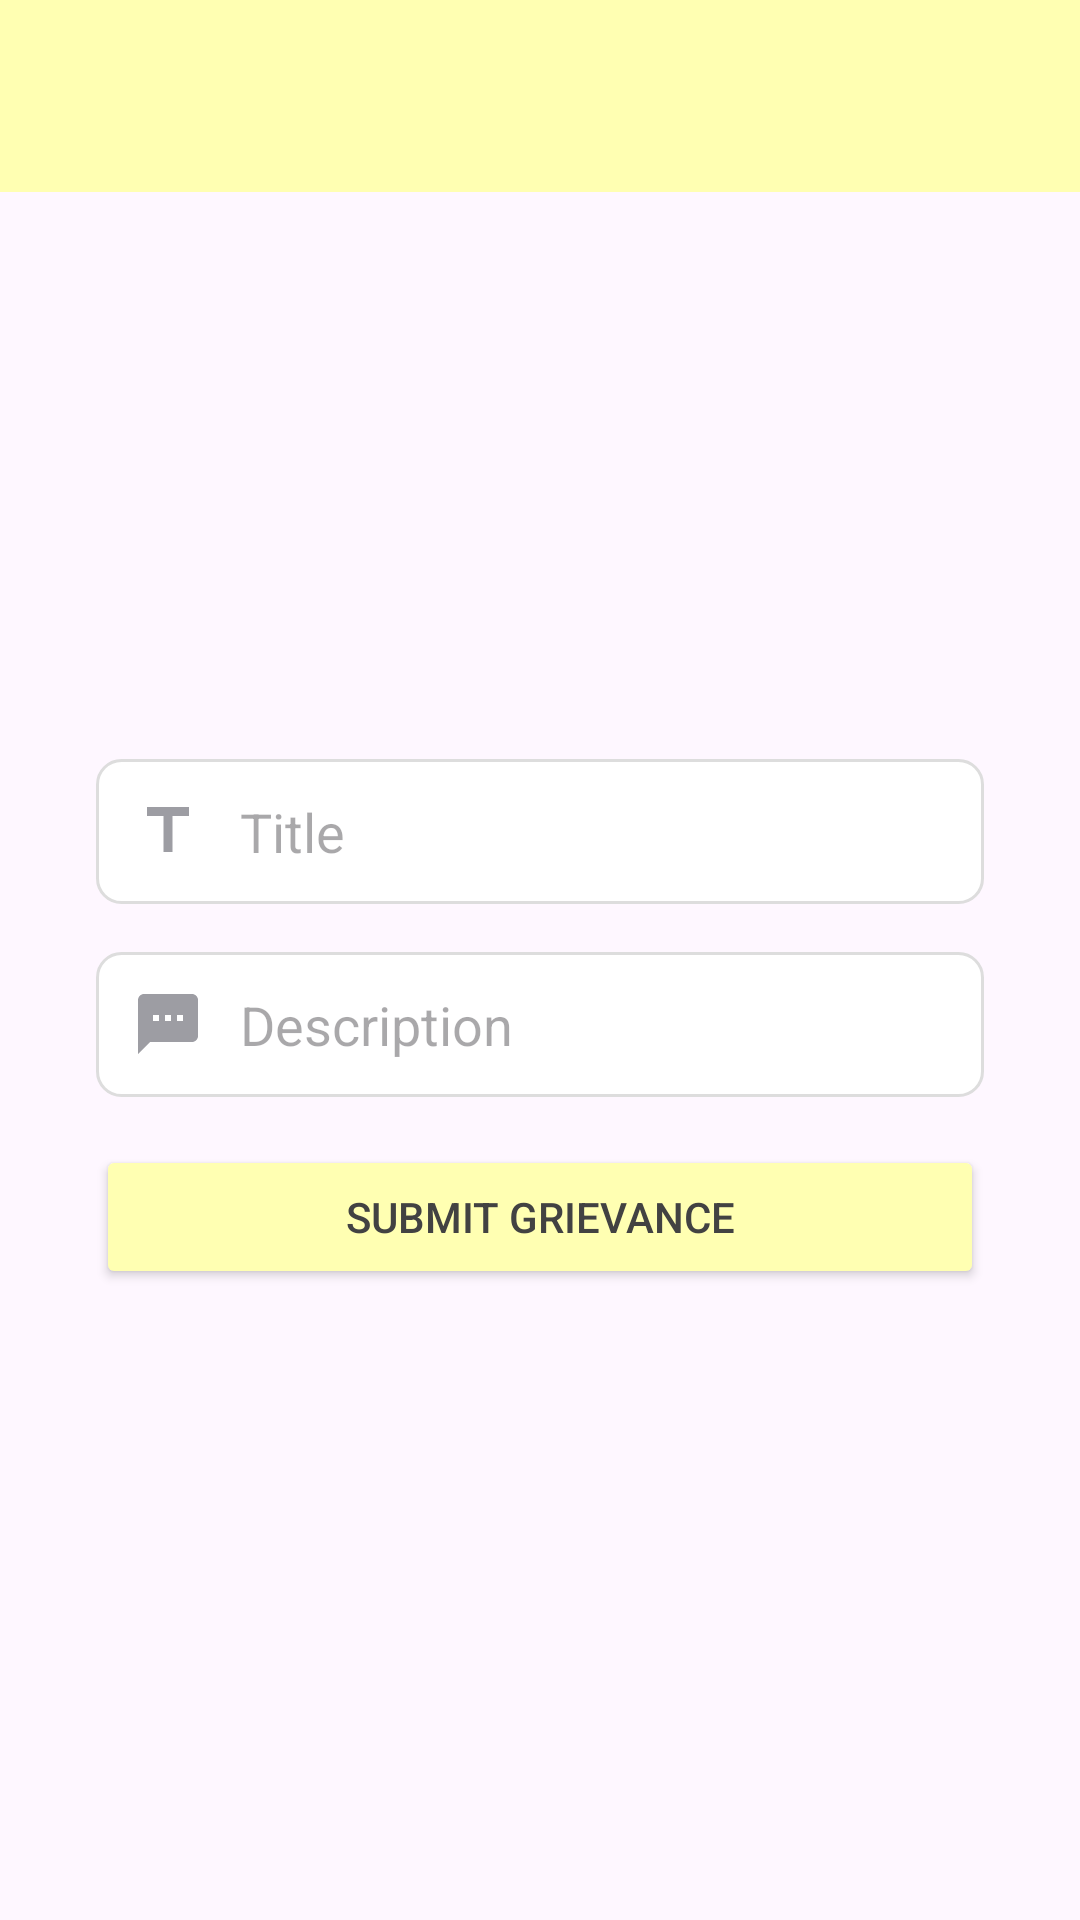

Write the Android layout XML for this screen, with the resource values it uses.
<!-- AndroidManifest.xml: application theme Theme.StudentGrievanceApp -->
<!-- res/layout/activity_submission.xml -->
<?xml version="1.0" encoding="utf-8"?>
<RelativeLayout
    xmlns:android="http://schemas.android.com/apk/res/android"
    android:layout_width="match_parent"
    android:layout_height="match_parent"
    android:orientation="vertical">

    <androidx.appcompat.widget.Toolbar
        android:id="@+id/toolbar"
        android:layout_width="match_parent"
        android:layout_height="?attr/actionBarSize"
        android:background="@color/yellow"
        android:elevation="4dp"
        android:theme="@style/ThemeOverlay.AppCompat.Light"/>

    <LinearLayout
        android:layout_width="match_parent"
        android:layout_height="wrap_content"
        android:orientation="vertical"
        android:paddingLeft="16dp"
        android:paddingRight="16dp"
        android:paddingTop="60dp"
        android:paddingBottom="60dp"
        android:layout_margin="16dp"
        android:background="@drawable/submission_card"
        android:layout_centerInParent="true">

        <TextView
            android:id="@+id/grievance_type_name"
            android:layout_width="match_parent"
            android:layout_height="wrap_content"
            android:textSize="20sp"
            android:textStyle="bold"/>

        <EditText
            android:id="@+id/grievance_title"
            android:layout_width="match_parent"
            android:layout_height="wrap_content"
            android:hint="@string/submission_title"
            android:drawableStart="@drawable/submission_ic_title"
            android:drawablePadding="12dp"
            android:padding="12dp"
            android:background="@drawable/submission_input_background"
            android:layout_marginTop="16dp"
            android:layout_marginBottom="16dp"/>

        <EditText
            android:id="@+id/grievance_description"
            android:layout_width="match_parent"
            android:layout_height="wrap_content"
            android:hint="@string/submission_description"
            android:drawableStart="@drawable/submission_ic_description"
            android:drawablePadding="12dp"
            android:padding="12dp"
            android:background="@drawable/submission_input_background"
            android:layout_marginBottom="16dp"/>

        <Button
            android:id="@+id/grievance_submit_button"
            android:layout_width="match_parent"
            android:layout_height="wrap_content"
            android:backgroundTint="@color/yellow"
            android:text="Submit Grievance"
            android:textColor="@color/cardview_dark_background"/>

    </LinearLayout>

</RelativeLayout>
<!-- resources referenced by this layout -->
<resources>
  <color name="yellow">#FFFFFFB2</color>
  <!-- drawable submission_ic_description (drawable) -->
  <vector xmlns:android="http://schemas.android.com/apk/res/android" android:height="24dp" android:tint="#9D9DA3" android:viewportHeight="24" android:viewportWidth="24" android:width="24dp">
        
      <path android:fillColor="@android:color/white" android:pathData="M20,2L4,2c-1.1,0 -1.99,0.9 -1.99,2L2,22l4,-4h14c1.1,0 2,-0.9 2,-2L22,4c0,-1.1 -0.9,-2 -2,-2zM9,11L7,11L7,9h2v2zM13,11h-2L11,9h2v2zM17,11h-2L15,9h2v2z"/>
      
  </vector>
  <!-- drawable submission_ic_title (drawable) -->
  <vector xmlns:android="http://schemas.android.com/apk/res/android" android:height="24dp" android:tint="#9D9DA3" android:viewportHeight="24" android:viewportWidth="24" android:width="24dp">
        
      <path android:fillColor="@android:color/white" android:pathData="M5,4v3h5.5v12h3V7H19V4z"/>
      
  </vector>
  <!-- drawable submission_input_background (drawable) -->
  <?xml version="1.0" encoding="utf-8"?>
  <shape xmlns:android="http://schemas.android.com/apk/res/android">
      <solid android:color="#FFFFFF"/>
      <corners android:radius="8dp"/>
      <stroke android:width="1dp" android:color="#DDDDDD"/>
      <padding android:left="16dp" android:top="12dp" android:right="16dp" android:bottom="12dp"/>
  </shape>
  <string name="submission_description">Description</string>
  <string name="submission_title">Title</string>
  <style name="Theme.StudentGrievanceApp" parent="Base.Theme.StudentGrievanceApp" />
  <style name="Base.Theme.StudentGrievanceApp" parent="Theme.Material3.DayNight.NoActionBar">
          
          
      </style>
</resources>
